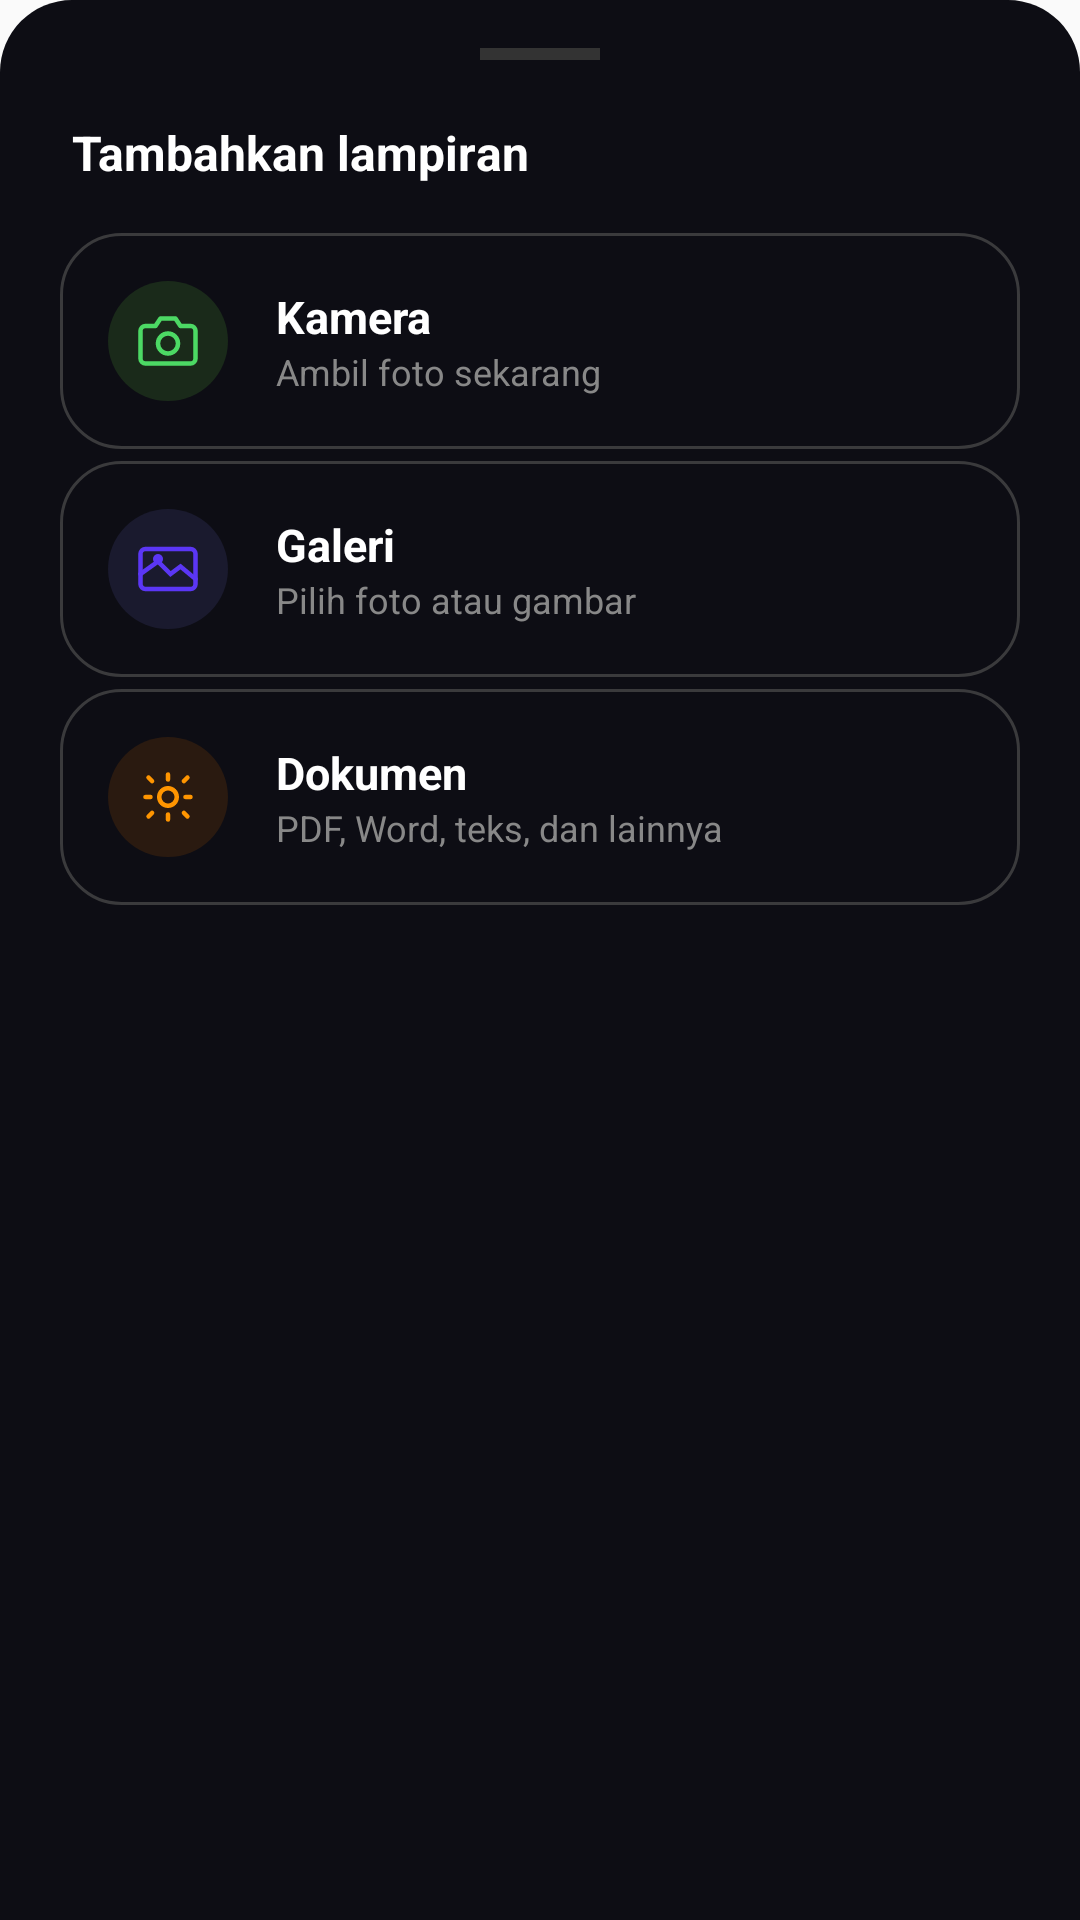

Produce the Android XML layout that renders to this screen, including the resource entries it uses.
<!-- AndroidManifest.xml: application theme Theme.Frzterr -->
<!-- res/layout/bottom_sheet_ai_upload.xml -->
<?xml version="1.0" encoding="utf-8"?>
<LinearLayout xmlns:android="http://schemas.android.com/apk/res/android"
    android:layout_width="match_parent"
    android:layout_height="wrap_content"
    android:orientation="vertical"
    android:padding="16dp"
    android:background="@drawable/bg_bottom_sheet_rounded">

    
    <View
        android:layout_width="40dp"
        android:layout_height="4dp"
        android:background="#333333"
        android:layout_gravity="center_horizontal"
        android:layout_marginBottom="20dp" />

    <TextView
        android:layout_width="wrap_content"
        android:layout_height="wrap_content"
        android:text="Tambahkan lampiran"
        android:textColor="#FFFFFF"
        android:textSize="16sp"
        android:textStyle="bold"
        android:layout_marginBottom="16dp"
        android:layout_marginHorizontal="8dp" />

    
    <LinearLayout
        android:id="@+id/btnCamera"
        android:layout_width="match_parent"
        android:layout_height="wrap_content"
        android:orientation="horizontal"
        android:gravity="center_vertical"
        android:paddingVertical="16dp"
        android:paddingHorizontal="16dp"
        android:layout_marginHorizontal="4dp"
        android:layout_marginBottom="4dp"
        android:clickable="true"
        android:focusable="true"
        android:background="@drawable/bg_chip"
        android:foreground="?attr/selectableItemBackground">

        <FrameLayout
            android:layout_width="40dp"
            android:layout_height="40dp"
            android:background="@drawable/bg_circle_button"
            android:backgroundTint="#1A2A1A"
            android:layout_marginEnd="16dp">
            <ImageView
                android:layout_width="20dp"
                android:layout_height="20dp"
                android:layout_gravity="center"
                android:src="@drawable/ic_camera"
                android:tint="#4CD964" />
        </FrameLayout>

        <LinearLayout
            android:layout_width="wrap_content"
            android:layout_height="wrap_content"
            android:orientation="vertical">
            <TextView
                android:layout_width="wrap_content"
                android:layout_height="wrap_content"
                android:text="Kamera"
                android:textColor="#FFFFFF"
                android:textSize="15sp"
                android:textStyle="bold" />
            <TextView
                android:layout_width="wrap_content"
                android:layout_height="wrap_content"
                android:text="Ambil foto sekarang"
                android:textColor="#888888"
                android:textSize="12sp" />
        </LinearLayout>
    </LinearLayout>

    
    <LinearLayout
        android:id="@+id/btnGallery"
        android:layout_width="match_parent"
        android:layout_height="wrap_content"
        android:orientation="horizontal"
        android:gravity="center_vertical"
        android:paddingVertical="16dp"
        android:paddingHorizontal="16dp"
        android:layout_marginHorizontal="4dp"
        android:layout_marginBottom="4dp"
        android:clickable="true"
        android:focusable="true"
        android:background="@drawable/bg_chip"
        android:foreground="?attr/selectableItemBackground">

        <FrameLayout
            android:layout_width="40dp"
            android:layout_height="40dp"
            android:background="@drawable/bg_circle_button"
            android:backgroundTint="#1A1A2E"
            android:layout_marginEnd="16dp">
            <ImageView
                android:layout_width="20dp"
                android:layout_height="20dp"
                android:layout_gravity="center"
                android:src="@drawable/ic_image"
                android:tint="#5B36F5" />
        </FrameLayout>

        <LinearLayout
            android:layout_width="wrap_content"
            android:layout_height="wrap_content"
            android:orientation="vertical">
            <TextView
                android:layout_width="wrap_content"
                android:layout_height="wrap_content"
                android:text="Galeri"
                android:textColor="#FFFFFF"
                android:textSize="15sp"
                android:textStyle="bold" />
            <TextView
                android:layout_width="wrap_content"
                android:layout_height="wrap_content"
                android:text="Pilih foto atau gambar"
                android:textColor="#888888"
                android:textSize="12sp" />
        </LinearLayout>
    </LinearLayout>

    
    <LinearLayout
        android:id="@+id/btnDocument"
        android:layout_width="match_parent"
        android:layout_height="wrap_content"
        android:orientation="horizontal"
        android:gravity="center_vertical"
        android:paddingVertical="16dp"
        android:paddingHorizontal="16dp"
        android:layout_marginHorizontal="4dp"
        android:layout_marginBottom="8dp"
        android:clickable="true"
        android:focusable="true"
        android:background="@drawable/bg_chip"
        android:foreground="?attr/selectableItemBackground">

        <FrameLayout
            android:layout_width="40dp"
            android:layout_height="40dp"
            android:background="@drawable/bg_circle_button"
            android:backgroundTint="#2A1A10"
            android:layout_marginEnd="16dp">
            <ImageView
                android:layout_width="20dp"
                android:layout_height="20dp"
                android:layout_gravity="center"
                android:src="@drawable/ic_idea"
                android:tint="#FF9500" />
        </FrameLayout>

        <LinearLayout
            android:layout_width="wrap_content"
            android:layout_height="wrap_content"
            android:orientation="vertical">
            <TextView
                android:layout_width="wrap_content"
                android:layout_height="wrap_content"
                android:text="Dokumen"
                android:textColor="#FFFFFF"
                android:textSize="15sp"
                android:textStyle="bold" />
            <TextView
                android:layout_width="wrap_content"
                android:layout_height="wrap_content"
                android:text="PDF, Word, teks, dan lainnya"
                android:textColor="#888888"
                android:textSize="12sp" />
        </LinearLayout>
    </LinearLayout>

</LinearLayout>
<!-- resources referenced by this layout -->
<resources>
  <!-- drawable bg_bottom_sheet_rounded (drawable) -->
  <?xml version="1.0" encoding="utf-8"?>
  <shape xmlns:android="http://schemas.android.com/apk/res/android">
      <solid android:color="@color/background" />
      <corners
          android:topLeftRadius="24dp"
          android:topRightRadius="24dp" />
  </shape>
  <!-- drawable bg_chip (drawable) -->
  <?xml version="1.0" encoding="utf-8"?>
  <shape xmlns:android="http://schemas.android.com/apk/res/android"
      android:shape="rectangle">
      <solid android:color="@android:color/transparent" />
      <stroke android:width="1dp" android:color="#3A3A3C" />
      <corners android:radius="20dp" />
  </shape>
  <!-- drawable bg_circle_button (drawable) -->
  <?xml version="1.0" encoding="utf-8"?>
  <shape xmlns:android="http://schemas.android.com/apk/res/android"
      android:shape="oval">
      <solid android:color="@color/wallet_card_bg" />
  </shape>
  <!-- drawable ic_idea (drawable) -->
  <?xml version="1.0" encoding="utf-8"?>
  <vector xmlns:android="http://schemas.android.com/apk/res/android"
      android:width="24dp"
      android:height="24dp"
      android:viewportWidth="24"
      android:viewportHeight="24">
      <path
          android:fillColor="@android:color/transparent"
          android:strokeColor="#FFFFFF"
          android:strokeWidth="1.8"
          android:strokeLineCap="round"
          android:strokeLineJoin="round"
          android:pathData="M12,15.5 A3.5,3.5 0 1,0 12,8.5 A3.5,3.5 0 1,0 12,15.5Z M12,3 L12,5 M12,19 L12,21 M4.22,4.22 L5.64,5.64 M18.36,18.36 L19.78,19.78 M3,12 L5,12 M19,12 L21,12 M4.22,19.78 L5.64,18.36 M18.36,5.64 L19.78,4.22" />
  </vector>
  <style name="Theme.Frzterr" parent="Theme.MaterialComponents.DayNight.NoActionBar.Bridge">
  
          
          <item name="android:statusBarColor">@android:color/transparent</item>
          <item name="android:navigationBarColor">@android:color/transparent</item>
  
          
          <item name="android:windowLightStatusBar">true</item>
          <item name="android:windowLightNavigationBar">true</item>
  
          
          <item name="selectableItemBackgroundBorderless">@null</item>
          <item name="selectableItemBackground">@null</item>
          <item name="colorControlHighlight">@android:color/transparent</item>
  
          
          <item name="bottomNavigationStyle">@style/Frzterr.BottomNav</item>
          
          
          <item name="bottomSheetDialogTheme">@style/Frzterr.BottomSheetDialog</item>
      </style>
  <color name="background">#0D0D14</color>
  <color name="wallet_card_bg">#13131F</color>
  <style name="Frzterr.BottomNav" parent="Widget.MaterialComponents.BottomNavigationView">
          <item name="itemIconSize">@dimen/bottom_nav_icon_size</item>
      </style>
  <style name="Frzterr.BottomSheetDialog" parent="Theme.MaterialComponents.DayNight.BottomSheetDialog">
          <item name="bottomSheetStyle">@style/Widget.MaterialComponents.BottomSheet.Modal</item>
          <item name="android:windowSoftInputMode">adjustResize</item>
          <item name="android:windowIsFloating">false</item>
          <item name="android:statusBarColor">@android:color/transparent</item>
          <item name="android:navigationBarColor">@color/bottomsheet</item>
      </style>
  <dimen name="bottom_nav_icon_size">26dp</dimen>
  <color name="bottomsheet">#13131F</color>
</resources>
